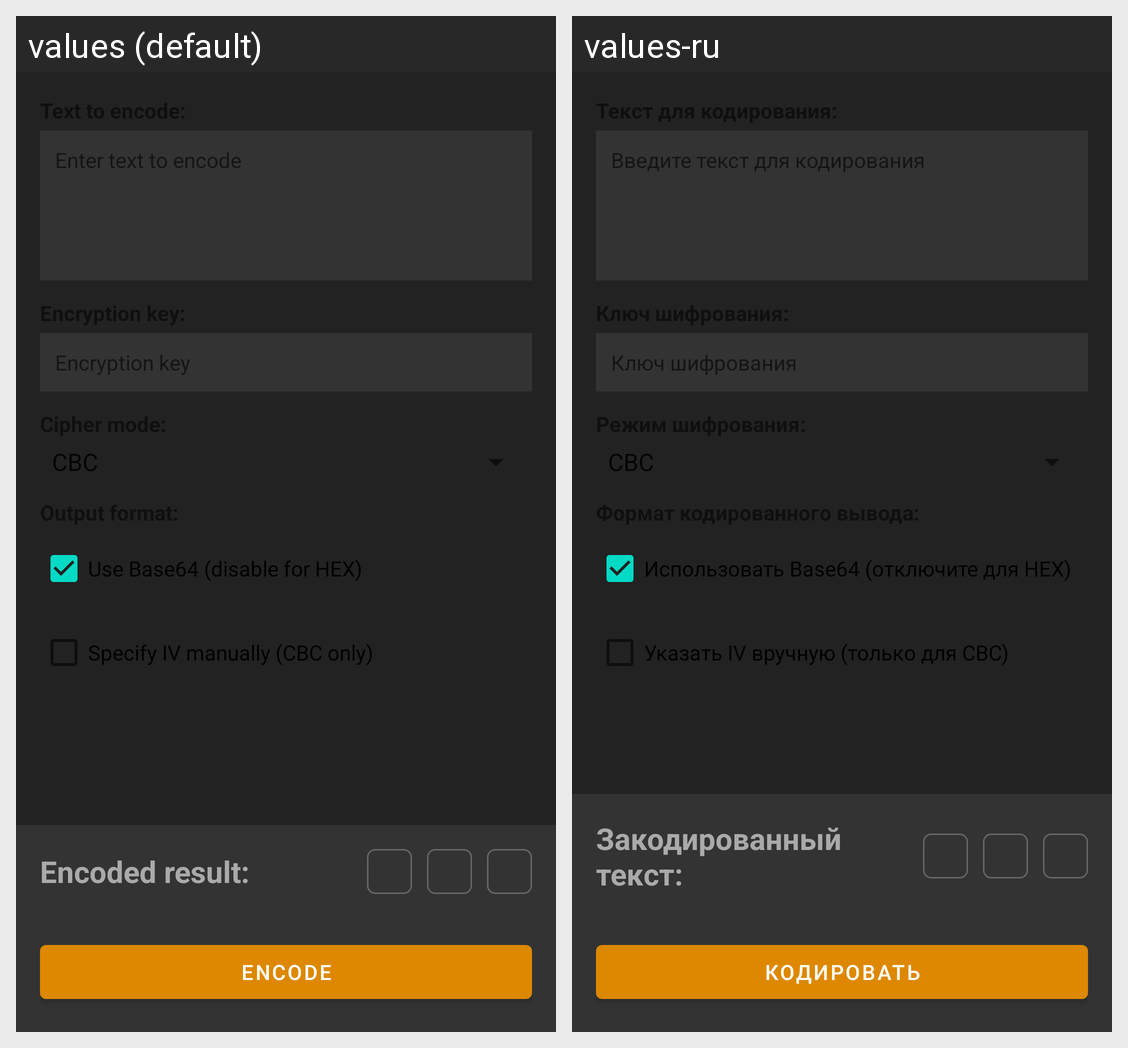

Translations of the strings shown on this Android screen, per locale in the grid:
Android screen res/layout/fragment_encoder.xml rendered under 2 locales, left to right: values (default), values-ru. Device: Nexus 5 (rendered at 1080×1920; each locale shown at half size, 540×960, under a caption strip naming it); theme Theme.Enigma.
Strings drawn on this screen, with the default value and each locale's value (text and hints the layout hard-codes, and strings that could not be matched under every locale, appear in the picture but are not listed):

encoder_checkbox_base64
  values: Use Base64 (disable for HEX)
  values-ru: Использовать Base64 (отключите для HEX)

encoder_checkbox_iv_manual
  values: Specify IV manually (CBC only)
  values-ru: Указать IV вручную (только для CBC)

encoder_text_output_label
  values: Encoded result:
  values-ru: Закодированный текст:

encoder_button_encode
  values: Encode
  values-ru: Кодировать
